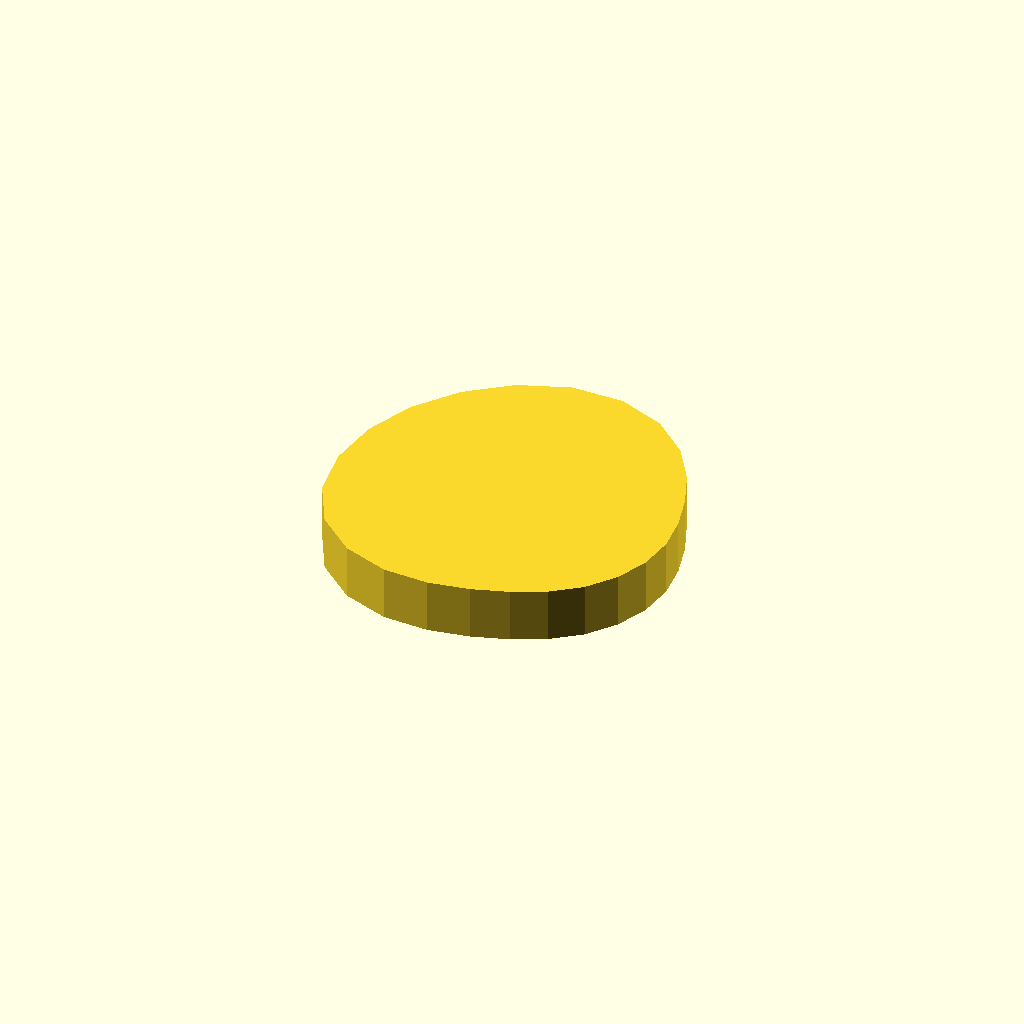
Cell 1: the model at its default parameters.
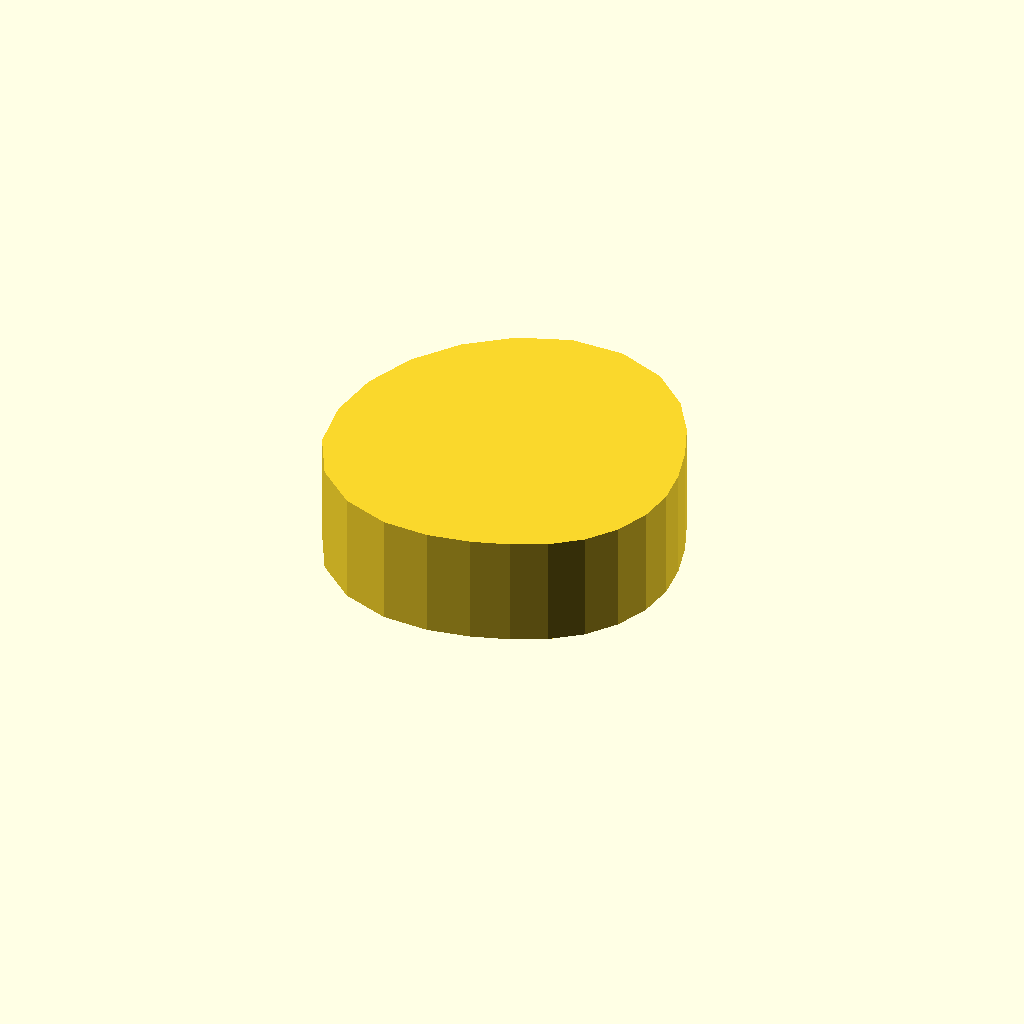
Cell 2 — profile_height set to 16, the other parameters unchanged.
One fixed orthographic camera (rotation 55°, 0°, 25°; colour scheme Cornfield) for every cell.
The OpenSCAD source (optional_data/data/sketch1/camdiscs/part_0004.scad):
$fn = 32;

// ----------------------------------------------------------------------
// Cam disc: base radius 20.0 mm, lift 10.0 mm, 24 profile points
// ----------------------------------------------------------------------

// --- parameters (mm) ---
profile_height = 8;       // extrusion height
profile_points = 24;      // points of the closed outline

profile = [[50, 22.362], [49.423, 27.567], [48.008, 32.759], [45.788, 38.15], [42.262, 43.601], [36.949, 48.296], [30, 51.057], [22.31, 51.061], [15.004, 48.337], [8.787, 43.575], [4.019, 37.362], [1.022, 30.127], [0, 22.362], [1.126, 14.626], [4.707, 7.759], [10.432, 2.795], [17.262, 0.3], [24.008, 0], [30, 1.057], [35.251, 2.765], [40.004, 5.036], [44.142, 8.22], [47.321, 12.362], [49.319, 17.186]];  // single closed polygon, 24 points, counter clockwise

// --- the one profile operation ---
linear_extrude(height = profile_height) polygon(points = profile);
Parameter table extracted from the source (name, type, default, range or options):
profile_height: number, default 8
profile_points: number, default 24
